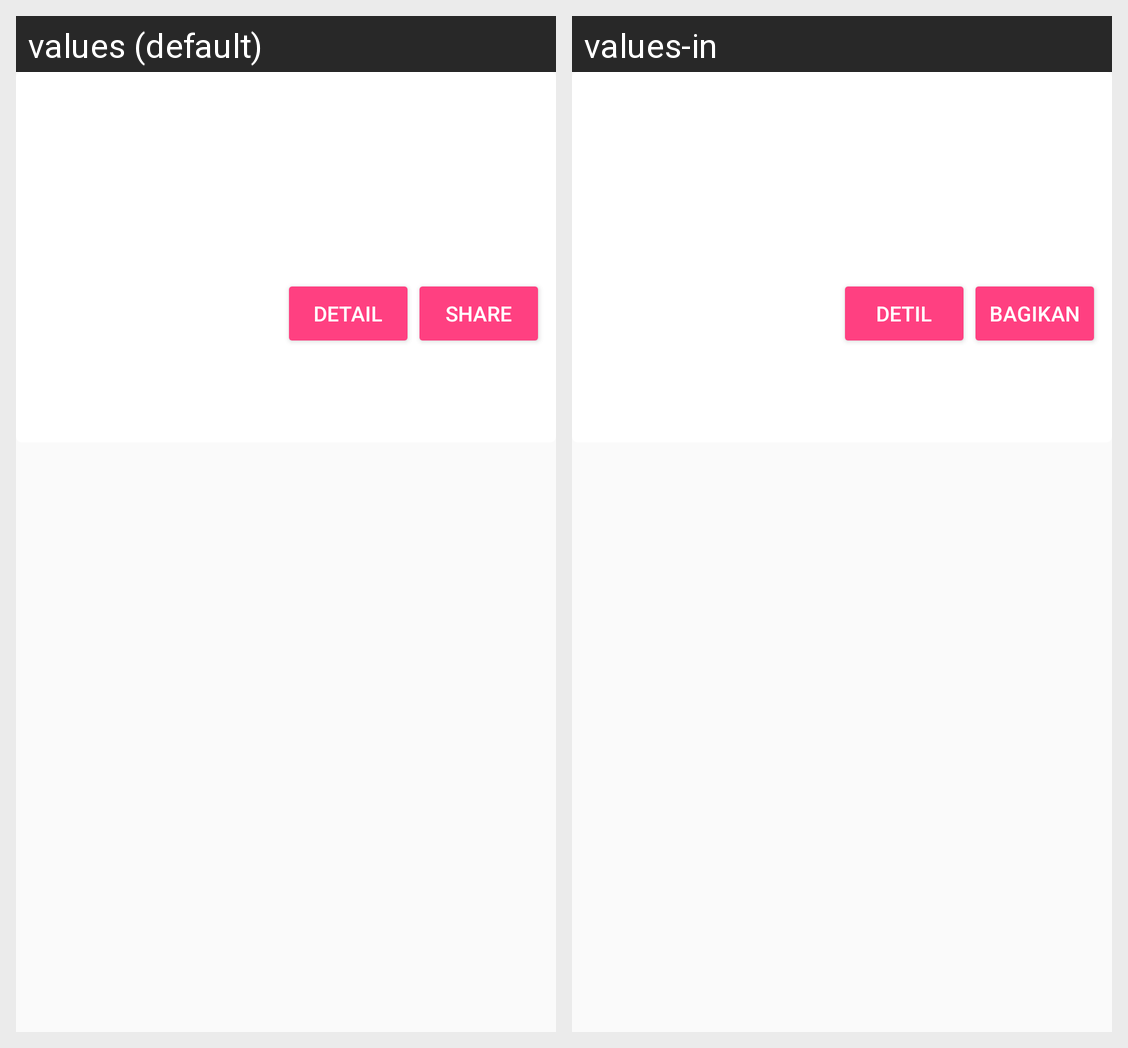

Here is an Android app screen in its default locale and in the app's own translations. Write out the translated-string differences for the strings that appear on this screen.
Android screen res/layout/activity_detail_item.xml rendered under 2 locales, left to right: values (default), values-in. Device: Nexus 5 (rendered at 1080×1920; each locale shown at half size, 540×960, under a caption strip naming it); theme AppTheme.
Strings drawn on this screen, with the default value and each locale's value (text and hints the layout hard-codes, and strings that could not be matched under every locale, appear in the picture but are not listed):

label_detail
  values: Detail
  values-in: Detil

label_share
  values: Share
  values-in: Bagikan
